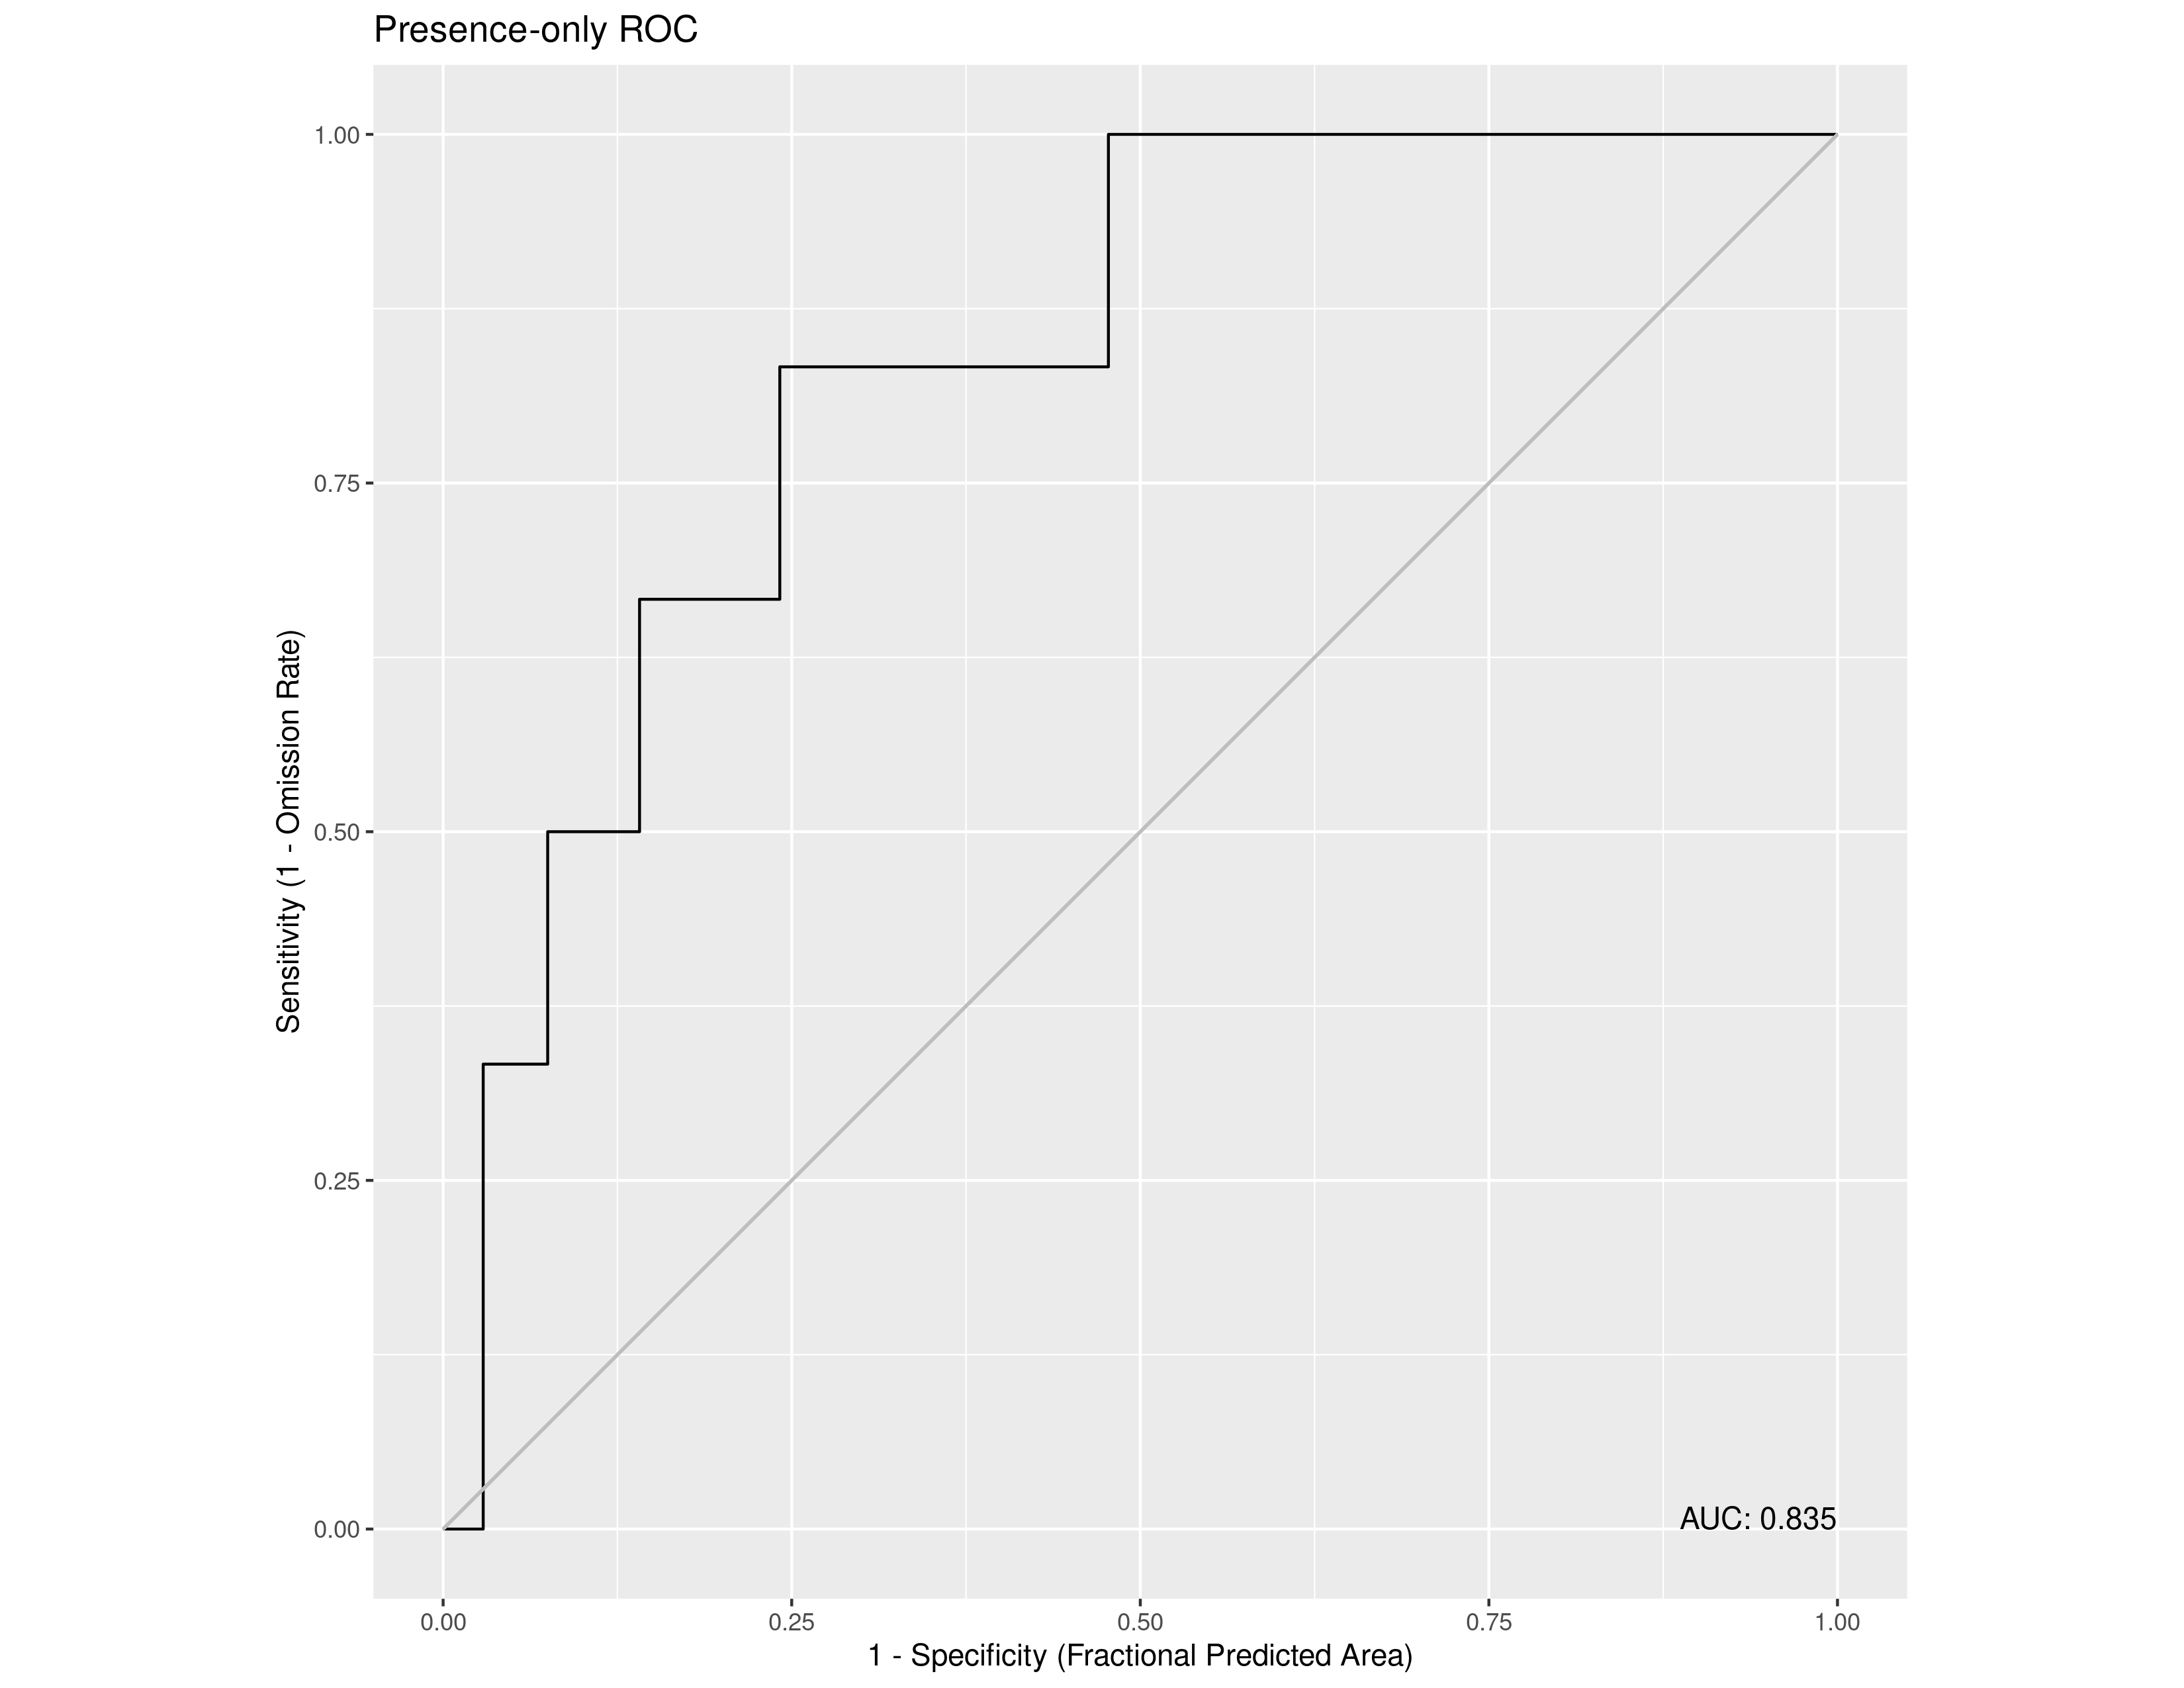

The table this chart was drawn from, first rows:
, value
1, 0.8348
